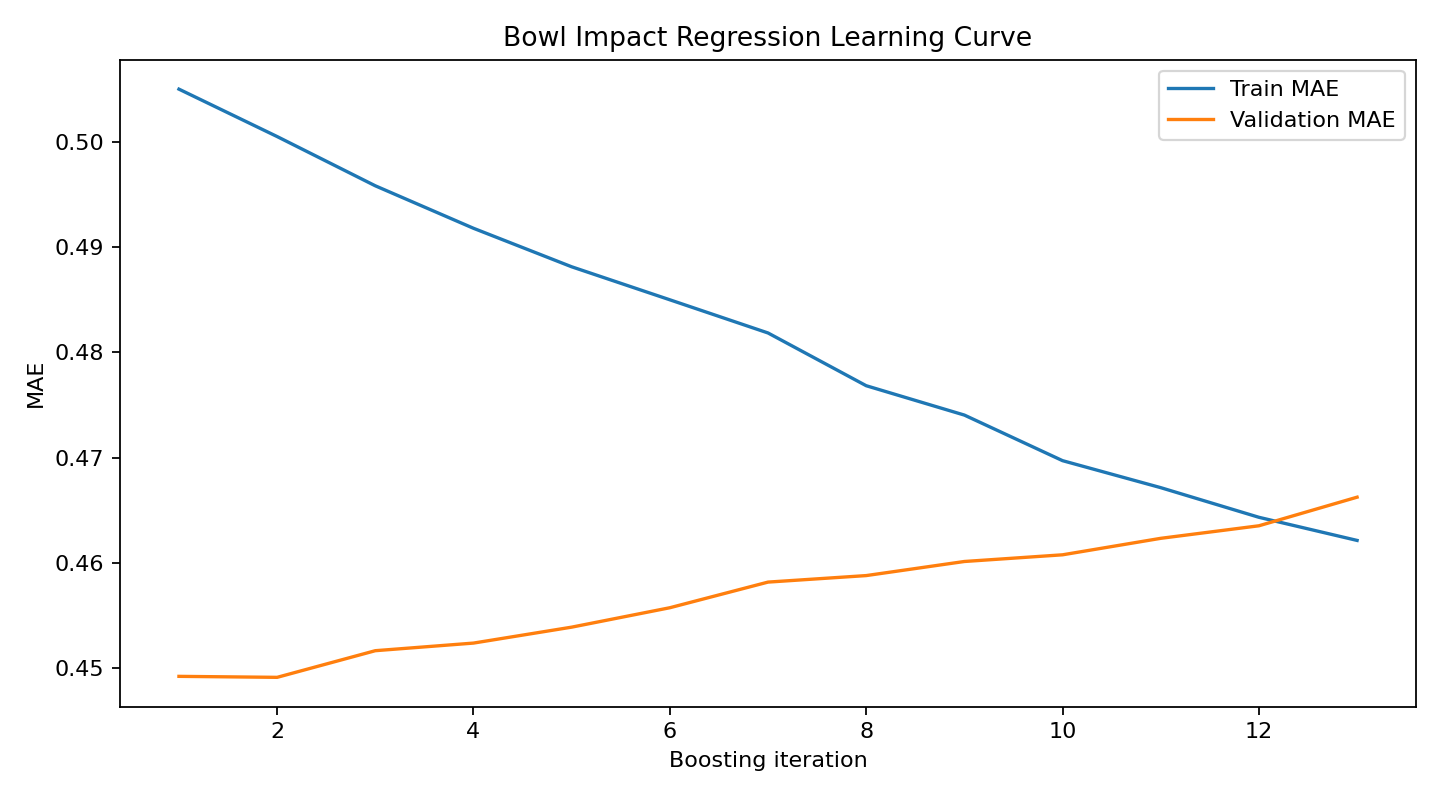

Source data for this figure (header and first rows):
iteration, train_mae, validation_mae, train_rmse, validation_rmse
1, 0.505, 0.4492, 0.6514, 0.5607
2, 0.5005, 0.4491, 0.6455, 0.5585
3, 0.4958, 0.4517, 0.6394, 0.5598
4, 0.4918, 0.4524, 0.6344, 0.5589
5, 0.4881, 0.4539, 0.6291, 0.5601
6, 0.485, 0.4557, 0.6243, 0.5624
7, 0.4819, 0.4582, 0.6204, 0.5648
8, 0.4768, 0.4588, 0.6147, 0.5663
9, 0.474, 0.4601, 0.611, 0.5683
10, 0.4697, 0.4608, 0.6061, 0.57
11, 0.4671, 0.4623, 0.6027, 0.5718
12, 0.4643, 0.4635, 0.5989, 0.5729
13, 0.4621, 0.4662, 0.596, 0.5756
